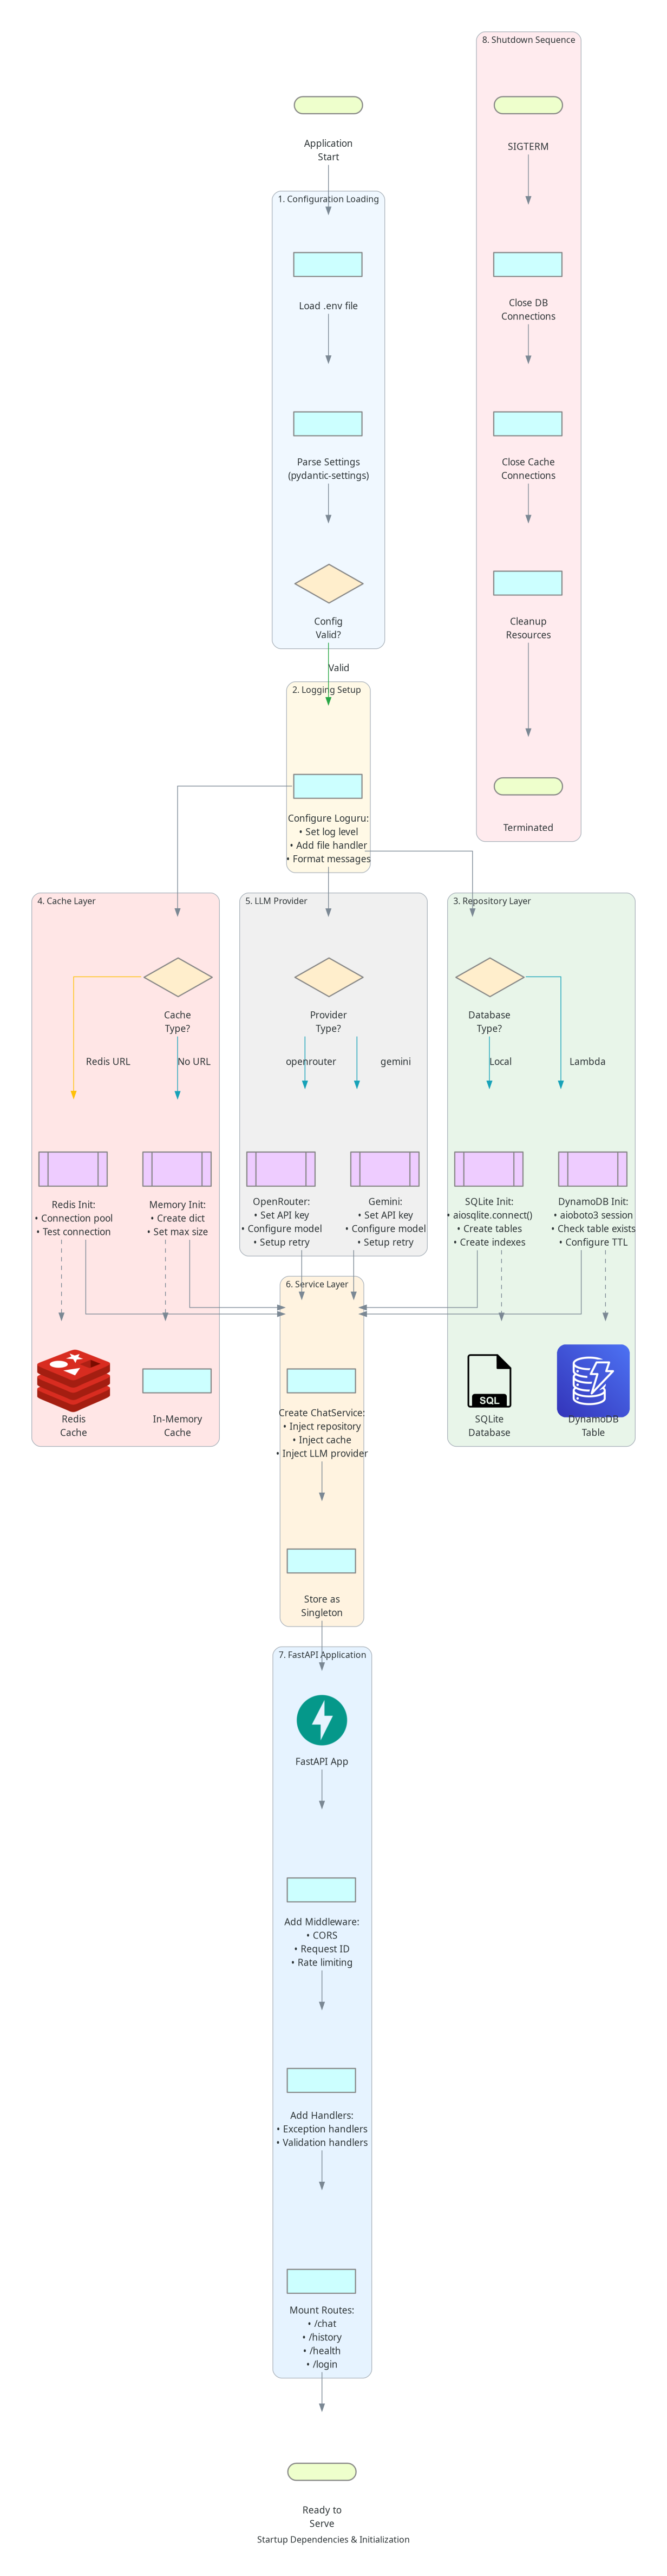

This chart was generated by the following Python code:
#!/usr/bin/env python3
"""Runtime Dependencies - Startup sequence and dependency graph."""

from diagrams import Cluster, Diagram, Edge
from diagrams.aws.database import Dynamodb
from diagrams.generic.database import SQL
from diagrams.onprem.inmemory import Redis
from diagrams.programming.flowchart import (
    Action,
    Decision,
    PredefinedProcess,
    StartEnd,
)
from diagrams.programming.framework import FastAPI

COLORS = {
    "success": "#28a745",
    "init": "#17a2b8",
    "dependency": "#6f42c1",
    "optional": "#ffc107",
}

with Diagram(
    "Startup Dependencies & Initialization",
    filename="06_runtime_dependencies",
    show=False,
    direction="TB",
    graph_attr={
        "fontsize": "12",
        "bgcolor": "white",
        "pad": "0.5",
        "rankdir": "TB",
    },
):
    start = StartEnd("Application\nStart")
    ready = StartEnd("Ready to\nServe")

    # Configuration phase
    with Cluster("1. Configuration Loading", graph_attr={"bgcolor": "#f0f8ff"}):
        load_env = Action("Load .env file")
        parse_settings = Action("Parse Settings\n(pydantic-settings)")
        validate_config = Decision("Config\nValid?")

        load_env >> parse_settings >> validate_config

    # Logging setup
    with Cluster("2. Logging Setup", graph_attr={"bgcolor": "#fff9e6"}):
        configure_logging = Action(
            "Configure Loguru:\n• Set log level\n• Add file handler\n• Format messages"
        )

    # Repository initialization
    with Cluster("3. Repository Layer", graph_attr={"bgcolor": "#e8f5e9"}):
        detect_repo = Decision("Database\nType?")

        sqlite_init = PredefinedProcess(
            "SQLite Init:\n• aiosqlite.connect()\n• Create tables\n• Create indexes"
        )
        sqlite_db = SQL("SQLite\nDatabase")

        dynamo_init = PredefinedProcess(
            "DynamoDB Init:\n• aioboto3 session\n• Check table exists\n• Configure TTL"
        )
        dynamo_db = Dynamodb("DynamoDB\nTable")

        detect_repo >> Edge(label="Local", color=COLORS["init"]) >> sqlite_init
        detect_repo >> Edge(label="Lambda", color=COLORS["init"]) >> dynamo_init

        sqlite_init >> Edge(style="dashed") >> sqlite_db
        dynamo_init >> Edge(style="dashed") >> dynamo_db

    # Cache initialization
    with Cluster("4. Cache Layer", graph_attr={"bgcolor": "#ffe6e6"}):
        detect_cache = Decision("Cache\nType?")

        redis_init = PredefinedProcess("Redis Init:\n• Connection pool\n• Test connection")
        redis_cache = Redis("Redis\nCache")

        memory_init = PredefinedProcess("Memory Init:\n• Create dict\n• Set max size")
        memory_cache = Action("In-Memory\nCache")

        detect_cache >> Edge(label="Redis URL", color=COLORS["optional"]) >> redis_init
        detect_cache >> Edge(label="No URL", color=COLORS["init"]) >> memory_init

        redis_init >> Edge(style="dashed") >> redis_cache
        memory_init >> Edge(style="dashed") >> memory_cache

    # LLM Provider setup
    with Cluster("5. LLM Provider", graph_attr={"bgcolor": "#f0f0f0"}):
        detect_llm = Decision("Provider\nType?")

        openrouter = PredefinedProcess(
            "OpenRouter:\n• Set API key\n• Configure model\n• Setup retry"
        )
        gemini = PredefinedProcess("Gemini:\n• Set API key\n• Configure model\n• Setup retry")

        detect_llm >> Edge(label="openrouter", color=COLORS["init"]) >> openrouter
        detect_llm >> Edge(label="gemini", color=COLORS["init"]) >> gemini

    # Service creation
    with Cluster("6. Service Layer", graph_attr={"bgcolor": "#fff3e0"}):
        create_service = Action(
            "Create ChatService:\n• Inject repository\n• Inject cache\n• Inject LLM provider"
        )
        service_singleton = Action("Store as\nSingleton")

    # FastAPI setup
    with Cluster("7. FastAPI Application", graph_attr={"bgcolor": "#e6f3ff"}):
        app = FastAPI("FastAPI App")
        add_middleware = Action("Add Middleware:\n• CORS\n• Request ID\n• Rate limiting")
        add_handlers = Action("Add Handlers:\n• Exception handlers\n• Validation handlers")
        mount_routes = Action("Mount Routes:\n• /chat\n• /history\n• /health\n• /login")

    # Dependency flow
    start >> load_env
    validate_config >> Edge(label="Valid", color=COLORS["success"]) >> configure_logging

    configure_logging >> detect_repo
    configure_logging >> detect_cache
    configure_logging >> detect_llm

    # All repos lead to service
    sqlite_init >> create_service
    dynamo_init >> create_service
    redis_init >> create_service
    memory_init >> create_service
    openrouter >> create_service
    gemini >> create_service

    create_service >> service_singleton >> app
    app >> add_middleware >> add_handlers >> mount_routes >> ready

    # Shutdown sequence
    with Cluster("8. Shutdown Sequence", graph_attr={"bgcolor": "#ffebee"}):
        shutdown_signal = StartEnd("SIGTERM")
        close_db = Action("Close DB\nConnections")
        close_cache = Action("Close Cache\nConnections")
        cleanup = Action("Cleanup\nResources")
        terminated = StartEnd("Terminated")

        shutdown_signal >> close_db >> close_cache >> cleanup >> terminated
